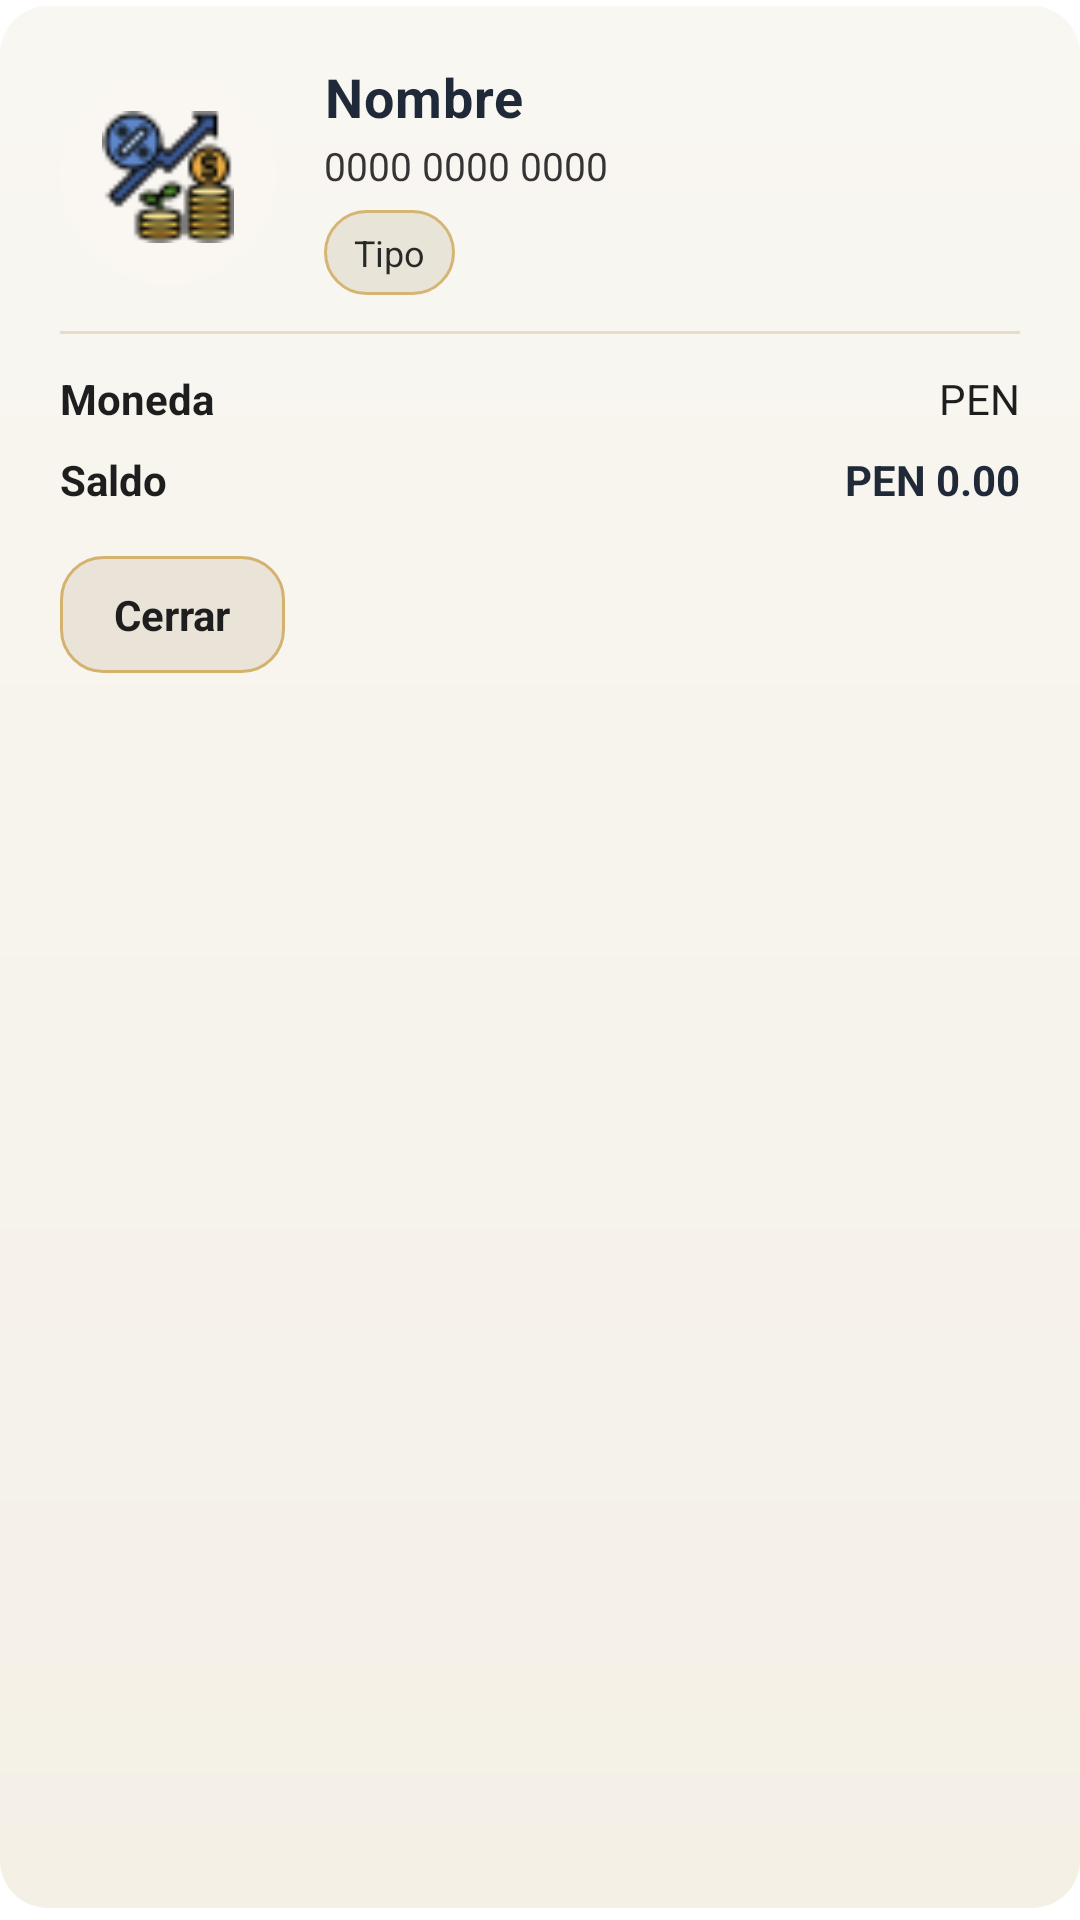

Layout XML and referenced resources for this Android screen:
<!-- AndroidManifest.xml: application theme Theme.Aureum -->
<!-- res/layout/bottomsheet_account_detail.xml -->
<?xml version="1.0" encoding="utf-8"?>
<LinearLayout xmlns:android="http://schemas.android.com/apk/res/android"
    xmlns:app="http://schemas.android.com/apk/res-auto"
    android:layout_width="match_parent"
    android:layout_height="wrap_content"
    android:orientation="vertical"
    android:padding="20dp"
    android:background="@drawable/bg_card_gradient"
    android:elevation="6dp"
    android:clipToPadding="false"
    android:clipChildren="false">

    <LinearLayout
        android:layout_width="match_parent"
        android:layout_height="wrap_content"
        android:orientation="horizontal"
        android:gravity="center_vertical">

        <ImageView
            android:id="@+id/imgIconoCuenta"
            android:layout_width="72dp"
            android:layout_height="72dp"
            android:src="@drawable/ic_bank"
            android:background="@drawable/bg_circle_beige"
            android:padding="14dp" />

        <LinearLayout
            android:layout_width="0dp"
            android:layout_height="wrap_content"
            android:layout_marginStart="16dp"
            android:layout_weight="1"
            android:orientation="vertical">

            <TextView
                android:id="@+id/tvNombreCuenta"
                android:layout_width="wrap_content"
                android:layout_height="wrap_content"
                android:text="Nombre"
                android:textStyle="bold"
                android:textSize="18sp"
                android:textColor="@color/aureumOnCard"
                android:letterSpacing="0.02" />

            <TextView
                android:id="@+id/tvNumeroCuenta"
                android:layout_width="wrap_content"
                android:layout_height="wrap_content"
                android:text="0000 0000 0000"
                android:textSize="13sp"
                android:textColor="@color/aureum_text"
                android:alpha="0.9"
                android:layout_marginTop="2dp"/>

            <TextView
                android:id="@+id/tvTipoCuenta"
                android:layout_width="wrap_content"
                android:layout_height="wrap_content"
                android:text="Tipo"
                android:textSize="12sp"
                android:textColor="@color/aureum_text"
                android:alpha="0.95"
                android:layout_marginTop="6dp"
                android:paddingHorizontal="10dp"
                android:paddingVertical="6dp"
                android:background="@drawable/bg_campo_cuenta"/>
        </LinearLayout>
    </LinearLayout>

    <View
        android:layout_width="match_parent"
        android:layout_height="1dp"
        android:layout_marginTop="12dp"
        android:background="@color/aureum_beige" />

    <LinearLayout
        android:layout_width="match_parent"
        android:layout_height="wrap_content"
        android:orientation="horizontal"
        android:layout_marginTop="12dp">

        <TextView
            android:layout_width="0dp"
            android:layout_height="wrap_content"
            android:layout_weight="1"
            android:text="Moneda"
            android:textStyle="bold"
            android:textColor="@color/aureum_text" />

        <TextView
            android:id="@+id/tvMonedaCuenta"
            android:layout_width="wrap_content"
            android:layout_height="wrap_content"
            android:text="PEN"
            android:textColor="@color/aureum_text" />
    </LinearLayout>

    <LinearLayout
        android:layout_width="match_parent"
        android:layout_height="wrap_content"
        android:orientation="horizontal"
        android:layout_marginTop="8dp">

        <TextView
            android:layout_width="0dp"
            android:layout_height="wrap_content"
            android:layout_weight="1"
            android:text="Saldo"
            android:textStyle="bold"
            android:textColor="@color/aureum_text" />

        <TextView
            android:id="@+id/tvSaldoCuenta"
            android:layout_width="wrap_content"
            android:layout_height="wrap_content"
            android:text="PEN 0.00"
            android:textStyle="bold"
            android:textColor="@color/aureumOnCard" />
    </LinearLayout>

    <TextView
        android:id="@+id/btnCerrarDetalle"
        android:layout_width="wrap_content"
        android:layout_height="wrap_content"
        android:layout_marginTop="16dp"
        android:background="@drawable/bg_campo_cuenta"
        android:paddingLeft="18dp"
        android:paddingRight="18dp"
        android:paddingTop="10dp"
        android:paddingBottom="10dp"
        android:text="Cerrar"
        android:textColor="@color/aureum_text"
        android:textStyle="bold" />
</LinearLayout>
<!-- resources referenced by this layout -->
<resources>
  <color name="aureumOnCard">#1F2937</color>
  <color name="aureum_beige">#E8DCC5</color>
  <color name="aureum_text">#1E1E1E</color>
  <!-- drawable bg_campo_cuenta (drawable) -->
  <?xml version="1.0" encoding="utf-8"?>
  <shape xmlns:android="http://schemas.android.com/apk/res/android"
      android:shape="rectangle">
      <solid android:color="@color/aureum_cream_dark" />
      <stroke
          android:width="1dp"
          android:color="@color/aureum_gold" />
      <corners android:radius="14dp" />
      <padding
          android:left="10dp"
          android:top="6dp"
          android:right="10dp"
          android:bottom="6dp" />
  </shape>
  <!-- drawable bg_card_gradient (drawable) -->
  <?xml version="1.0" encoding="utf-8"?>
  <layer-list xmlns:android="http://schemas.android.com/apk/res/android">
  
      
      <item>
          <shape android:shape="rectangle">
              <solid android:color="#00000000"/>
              <corners android:radius="16dp"/>
              <padding android:left="0dp" android:top="2dp" android:right="0dp" android:bottom="4dp"/>
          </shape>
      </item>
  
      
      <item android:top="0dp" android:left="0dp" android:right="0dp" android:bottom="0dp">
          <shape android:shape="rectangle">
              <gradient
                  android:startColor="#FFF9F7F2"
                  android:endColor="#FFF4F0E6"
                  android:angle="270"/>
              <corners android:radius="16dp"/>
          </shape>
      </item>
  
  </layer-list>
  <!-- drawable bg_circle_beige (drawable) -->
  <?xml version="1.0" encoding="utf-8"?>
  <shape xmlns:android="http://schemas.android.com/apk/res/android"
      android:shape="oval">
      <solid android:color="@color/aureumBg" />
  </shape>
  <!-- drawable ic_bank: png bitmap (drawable, 2357 bytes) -->
  <style name="Theme.Aureum" parent="Theme.Material3.Light.NoActionBar">
          
          <item name="android:statusBarColor">@android:color/transparent</item>
          <item name="android:windowLightStatusBar">true</item>
  
          
          <item name="colorPrimary">@color/aureum_gold</item>
          <item name="colorOnPrimary">@color/white</item>
          <item name="colorSecondary">@color/aureum_gold</item>
          <item name="colorOnSecondary">@color/black</item>
          <item name="colorTertiary">@color/aureum_cream_dark</item>
          <item name="colorSurface">@color/white</item>
          <item name="colorOnSurface">@color/aureum_text</item>
          <item name="android:colorBackground">@color/white</item>
  
          
          <item name="materialButtonStyle">@style/PlainButton</item>
          <item name="buttonStyle">@style/PlainButton</item>
  
          
          <item name="shapeAppearanceSmallComponent">@style/Shape.Rounded</item>
          <item name="shapeAppearanceMediumComponent">@style/Shape.Rounded</item>
          <item name="shapeAppearanceLargeComponent">@style/Shape.Rounded</item>
  
          
          <item name="materialThemeOverlay">@style/ThemeOverlay.Aureum</item>
      </style>
  <color name="aureum_cream_dark">#E9E4D7</color>
  <color name="aureum_gold">#D4B26D</color>
  <color name="aureumBg">#FAF7F2</color>
  <color name="white">#FFFFFFFF</color>
  <color name="black">#000000</color>
  <style name="PlainButton">
          <item name="android:insetTop">0dp</item>
          <item name="android:insetBottom">0dp</item>
          <item name="android:paddingHorizontal">12dp</item>
          <item name="android:stateListAnimator">@null</item>
          <item name="android:elevation">1dp</item>
          <item name="android:backgroundTint">@null</item>
          <item name="android:textAllCaps">false</item>
      </style>
  <style name="Shape.Rounded" parent="">
          <item name="cornerFamily">rounded</item>
          <item name="cornerSize">24dp</item>
      </style>
  <style name="ThemeOverlay.Aureum" parent="">
          
      </style>
</resources>
